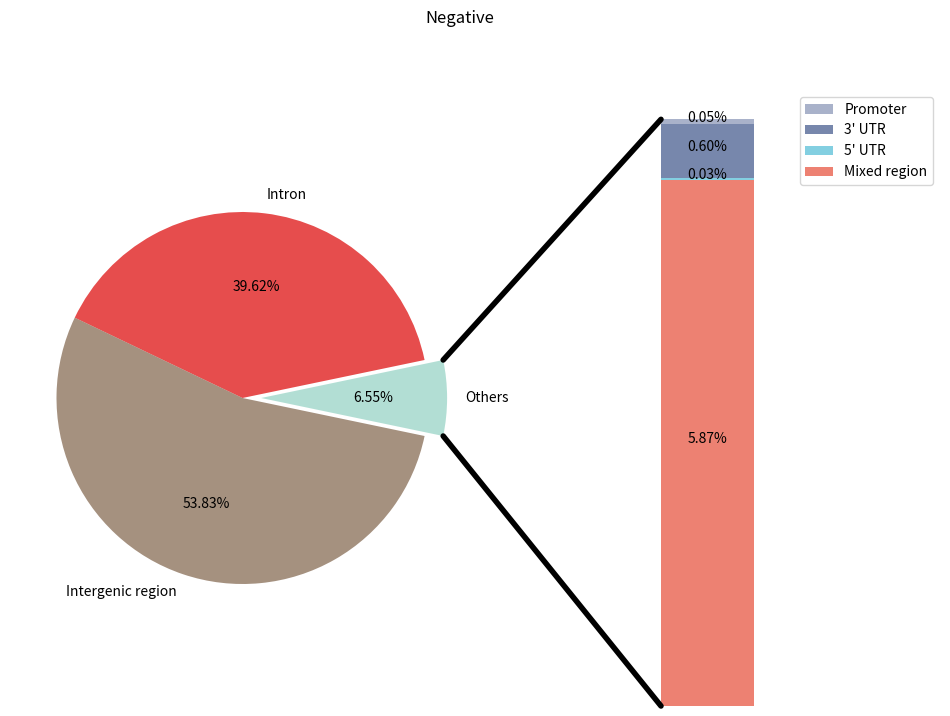

Python code for this plot: (Note: this script raises an exception after producing the figure.)
import numpy as np
import matplotlib
matplotlib.use('Agg')
import matplotlib.pyplot as plt
from matplotlib.patches import ConnectionPatch

# make figure and assign axis objects
fig = plt.figure(figsize=(12, 8),dpi=300)
ax1 = fig.add_subplot(121)
ax2 = fig.add_subplot(122)
fig.subplots_adjust(wspace=0)
fig.suptitle('Negative', fontsize=12)
# pie chart parameters
#ratios = [.1708,.3596, .4996] #positive
ratios =[.0655, .3962, .5383] #negative
labels = ['Others', 'Intron', 'Intergenic region']
explode = [0.1, 0, 0]
# rotate so that first wedge is split by the x-axis
angle = -180 * ratios[0]
ax1.pie(ratios, autopct='%1.2f%%', startangle=angle,
        labels=labels, explode=explode,colors=["#91D1C2B2","#DC0000B2","#7E6148B2"])

# bar chart parameters

xpos = 0
bottom = 0
#ratios = [.0023, .0076, .0018, .1290] #positive
ratios = [.0005, .0060, .0003, .0587] #negative
width = .2
colors = ["#E64B35B2","#4DBBD5B2","#3C5488B2","#8491B4B2"]
bar_label=['Promoter','3\' UTR','5\' UTR', 'Mixed region']

for j in range(len(ratios)):
    height = ratios[-1-j]
    ax2.bar(xpos, height, width, bottom=bottom, color=colors[j],label=bar_label[j])
    ypos = bottom + ax2.patches[j].get_height() / 2
    bottom += height
    ax2.text(xpos, ypos, "%1.2f%%" % (ax2.patches[j].get_height() * 100),
             ha='center')
#ax2.set_title('Age of approvers')
h, l = ax2.get_legend_handles_labels()
ax2.legend(h[::-1], l)
ax2.axis('off')
ax2.set_xlim(- 2.5 * width, 2.5 * width)

# use ConnectionPatch to draw lines between the two plots
# get the wedge data
theta1, theta2 = ax1.patches[0].theta1, ax1.patches[0].theta2
center, r = ax1.patches[0].center, ax1.patches[0].r
bar_height = sum([item.get_height() for item in ax2.patches])

# draw top connecting line
x = r * np.cos(np.pi / 180 * theta2) + center[0]
y = np.sin(np.pi / 180 * theta2) + center[1]
con = ConnectionPatch(xyA=(- width / 2, bar_height), xyB=(x, y),
                      coordsA="data", coordsB="data", axesA=ax2, axesB=ax1)
con.set_color([0, 0, 0])
con.set_linewidth(4)
ax2.add_artist(con)

# draw bottom connecting line
x = r * np.cos(np.pi / 180 * theta1) + center[0]
y = np.sin(np.pi / 180 * theta1) + center[1]
con = ConnectionPatch(xyA=(- width / 2, 0), xyB=(x, y), coordsA="data",
                      coordsB="data", axesA=ax2, axesB=ax1)
con.set_color([0, 0, 0])
ax2.add_artist(con)
con.set_linewidth(4)

plt.savefig("./pics/fig_2a_neg.png")